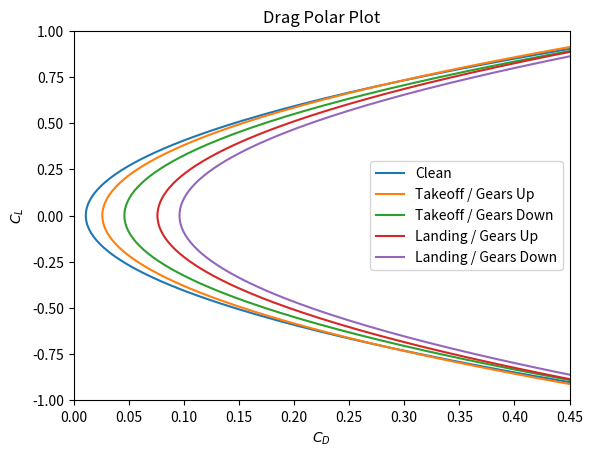

Write Python code to recreate this figure.
import numpy as np
import matplotlib.pyplot as plt

CL = np.linspace(-2, 3, 500)

#Aspect Ratio
AR = 2.066

#CLEAN
CDO_cl = 0.01111
e_cl = 0.820
CD_cl = CDO_cl + (1/(3.14)*(e_cl)*(AR))*np.square(CL)

#TAKEOFF / GEAR UP
CDO_tkup = 0.02611
e_tk = 0.775
CD_tkup = CDO_tkup + (1/(3.14)*(e_tk)*(AR))*np.square(CL)

#TAKEOFF / GEAR DOWN
CDO_tkdwn = 0.04611
e_tk = 0.775
CD_tkdwn = CDO_tkdwn + (1/(3.14)*(e_tk)*(AR))*np.square(CL)

#LANDING / GEAR UP
CDO_lndup = 0.07611
e_lnd = 0.725
CD_lndup = CDO_lndup + (1/(3.14)*(e_lnd)*(AR))*np.square(CL)

#LANDING / GEAR DOWN
CDO_lndwn = 0.09611
e_lnd = 0.725
CD_lndwn = CDO_lndwn + (1/(3.14)*(e_lnd)*(AR))*np.square(CL)

#PLOTTING
plt.plot(CD_cl, CL, label = "Clean")
plt.plot(CD_tkup, CL, label = "Takeoff / Gears Up")
plt.plot(CD_tkdwn, CL, label = "Takeoff / Gears Down")
plt.plot(CD_lndup, CL, label = "Landing / Gears Up")
plt.plot(CD_lndwn, CL, label = "Landing / Gears Down")
plt.legend()
plt.legend(loc="best")
plt.xlim(0, 0.45)
plt.ylim(-1, 1)
plt.title("Drag Polar Plot")
plt.xlabel("$C_D$")
plt.ylabel("$C_L$")
plt.show()
